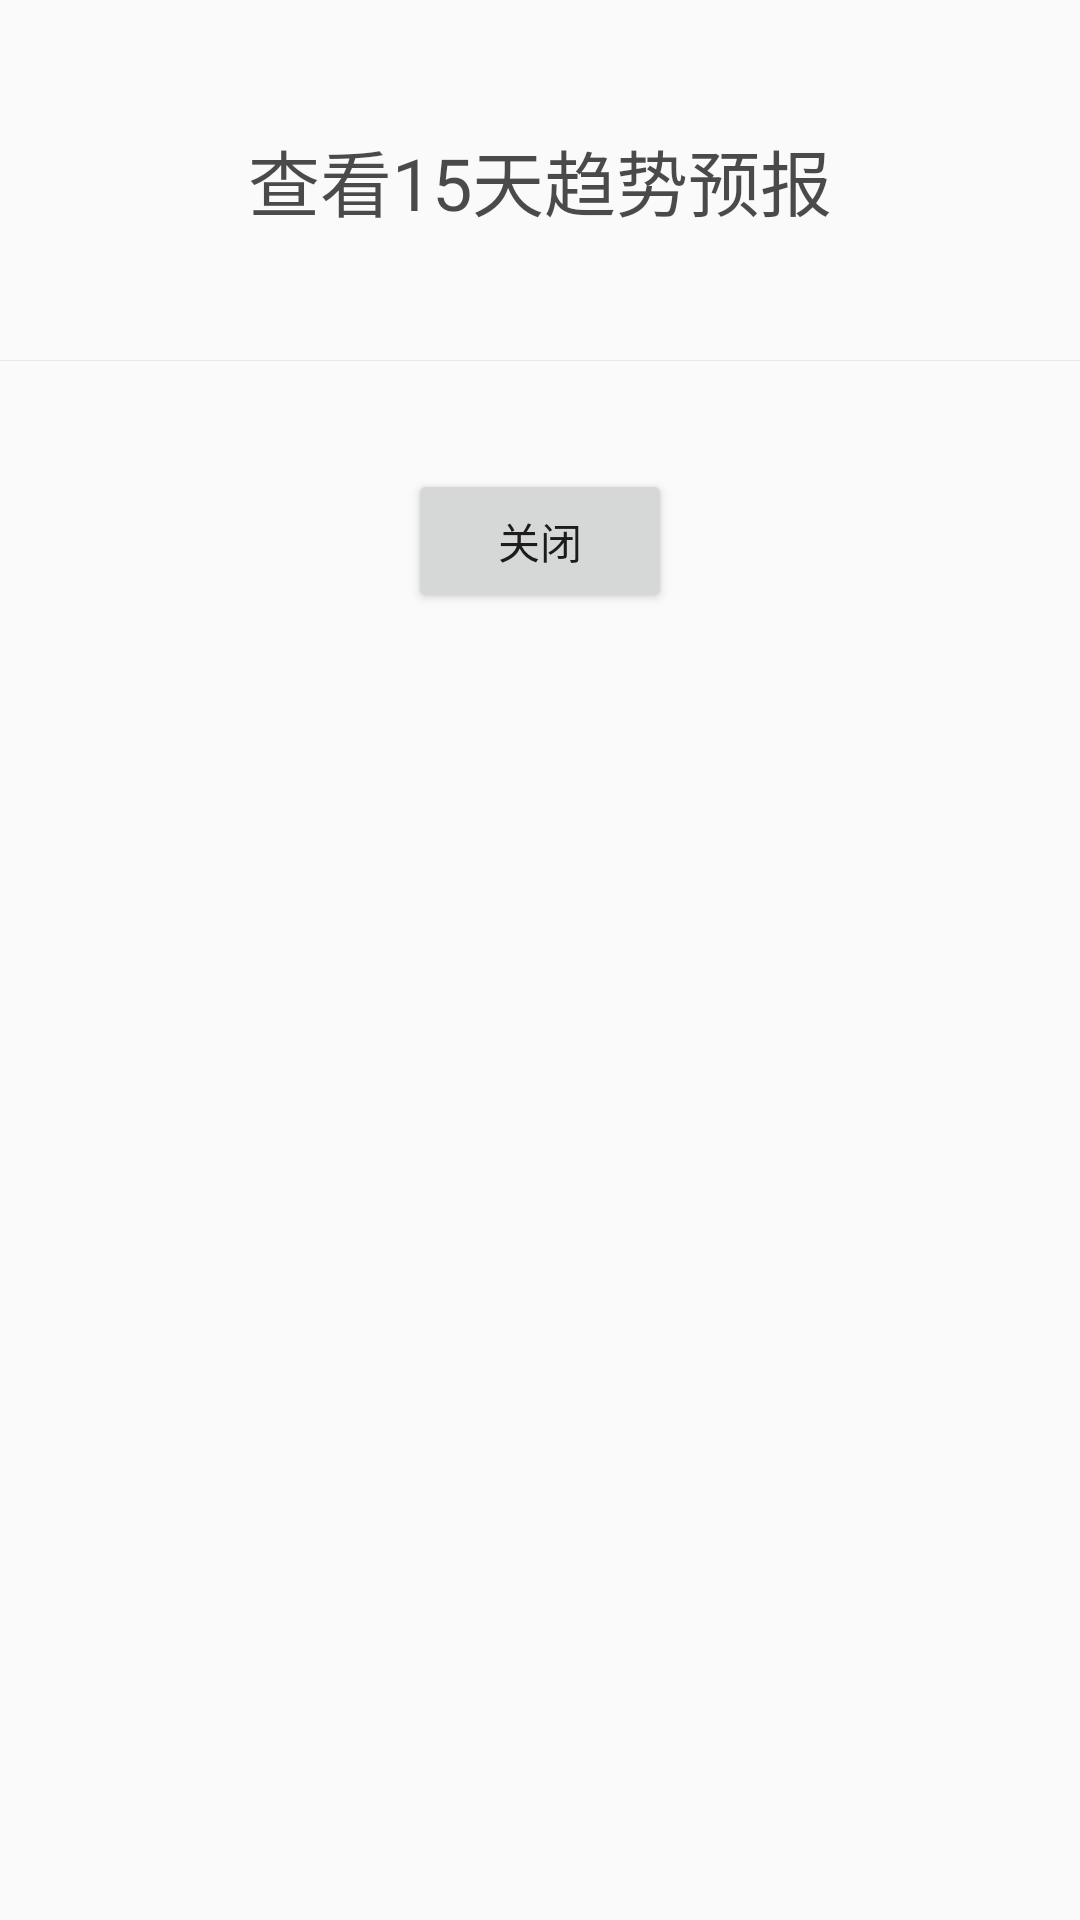

Reconstruct the res/layout file that produces this screen, plus the resources it refers to.
<!-- AndroidManifest.xml: application theme AppTheme -->
<!-- res/layout/activity_daily.xml -->
<?xml version="1.0" encoding="utf-8"?>
<LinearLayout xmlns:android="http://schemas.android.com/apk/res/android"
    android:layout_width="match_parent"
    android:layout_height="match_parent"
    android:orientation="vertical">

    <LinearLayout
        android:layout_width="match_parent"
        android:layout_height="120dp"
        android:gravity="center"
        android:orientation="horizontal">

        <TextView
            android:layout_width="wrap_content"
            android:layout_height="wrap_content"
            android:layout_gravity="center"
            android:text="@string/daily_forecast"
            android:textColor="@color/primary_text_default"
            android:textSize="24sp" />
    </LinearLayout>

    <HorizontalScrollView
        android:id="@+id/horizontalScrollView"
        android:layout_width="wrap_content"
        android:layout_height="wrap_content"
        android:scrollbars="none">

        <android.support.v7.widget.RecyclerView
            android:id="@+id/daily_recyclerview"
            android:layout_width="wrap_content"
            android:layout_height="wrap_content">

        </android.support.v7.widget.RecyclerView>

    </HorizontalScrollView>


    <View
        android:layout_width="wrap_content"
        android:layout_height="0.2dp"
        android:background="@color/holo_gray_light" />

    <LinearLayout
        android:layout_width="match_parent"
        android:layout_height="120dp"
        android:gravity="center"
        android:orientation="horizontal">

        <Button
            android:layout_width="wrap_content"
            android:layout_height="wrap_content"
            android:layout_gravity="center"
            android:onClick="return_main"
            android:text="@string/return_main" />
    </LinearLayout>
</LinearLayout>
<!-- resources referenced by this layout -->
<resources>
  <color name="holo_gray_light">#33999999</color>
  <color name="primary_text_default">#b4000000</color>
  <string name="daily_forecast">查看15天趋势预报</string>
  <string name="return_main">关闭</string>
  <style name="AppTheme" parent="Theme.AppCompat.Light.NoActionBar">
          
          <item name="colorPrimary">@color/colorPrimary</item>
          <item name="colorPrimaryDark">@color/colorPrimaryDark</item>
          <item name="colorAccent">@color/colorAccent</item>
          设置AppCompat主题全屏无标题
          <item name="android:windowActionBar">false</item>
          <item name="android:windowNoTitle">true</item>
          <item name="android:windowFullscreen">true</item>
  
      </style>
  <color name="colorPrimary">#3F51B5</color>
  <color name="colorPrimaryDark">#303f9f</color>
  <color name="colorAccent">#FF4081</color>
</resources>
